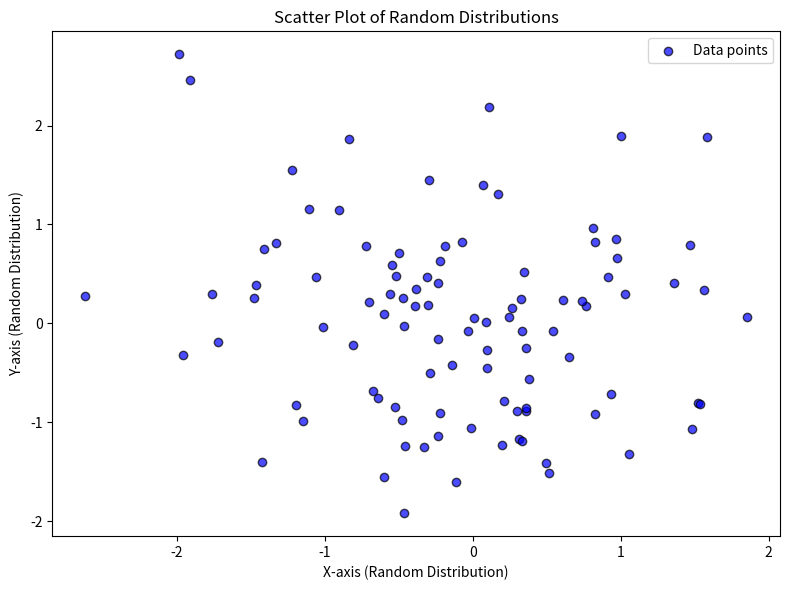

Here is the Python script that generated this plot:
import matplotlib.pyplot as plt
import numpy as np

# Generate random data
np.random.seed(42)  # For reproducibility
x = np.random.randn(100)  # 100 random points for X
y = np.random.randn(100)  # 100 random points for Y

# Create scatter plot
plt.figure(figsize=(8, 6))
plt.scatter(x, y, color='blue', alpha=0.7, edgecolor='k', label='Data points')

# Add labels, title, and legend
plt.xlabel('X-axis (Random Distribution)')
plt.ylabel('Y-axis (Random Distribution)')
plt.title('Scatter Plot of Random Distributions')
plt.legend()

# Show plot
plt.tight_layout()
plt.show()
